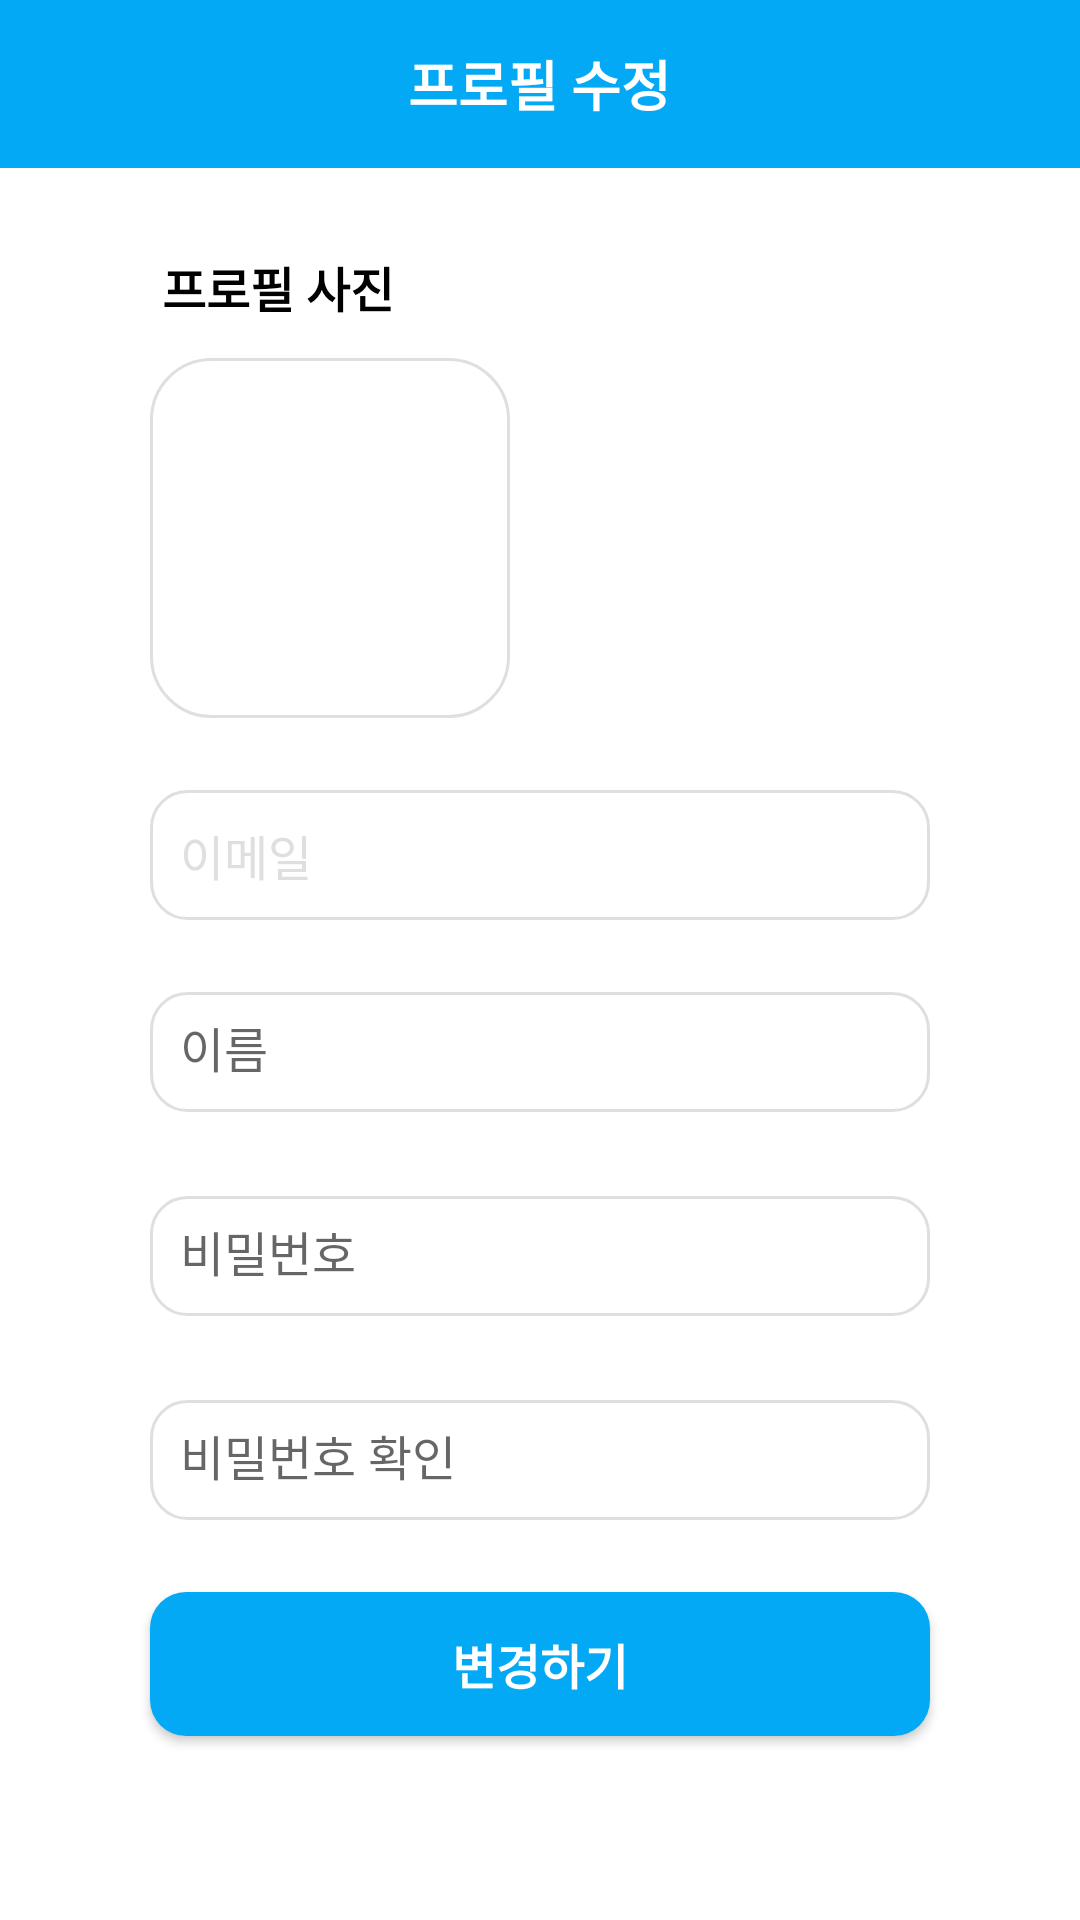

The Android layout XML behind this screen, and the referenced resources:
<!-- AndroidManifest.xml: application theme Theme.Echoloc -->
<!-- res/layout/activity_profile_change.xml -->
<?xml version="1.0" encoding="utf-8"?>
<androidx.constraintlayout.widget.ConstraintLayout xmlns:android="http://schemas.android.com/apk/res/android"
    xmlns:app="http://schemas.android.com/apk/res-auto"
    xmlns:tools="http://schemas.android.com/tools"
    android:layout_width="match_parent"
    android:layout_height="match_parent"
    tools:context=".ProfileChangeActivity">

    <RelativeLayout
        android:id="@+id/top_rl"
        android:layout_width="match_parent"
        android:layout_height="?attr/actionBarSize"
        android:background="@color/purple_200"
        app:layout_constraintEnd_toEndOf="parent"
        app:layout_constraintStart_toStartOf="parent"
        app:layout_constraintTop_toTopOf="parent">

        <ImageView
            android:id="@+id/back_button"
            android:layout_width="24sp"
            android:layout_height="24sp"
            android:layout_centerVertical="true"
            android:layout_marginStart="16dp"
            android:src="@drawable/ic_baseline_arrow_back_ios_24"
            app:layout_constraintBottom_toBottomOf="parent"
            app:layout_constraintStart_toStartOf="parent"
            app:layout_constraintTop_toTopOf="parent"
            app:tint="@color/white" />

        <TextView
            android:layout_width="wrap_content"
            android:layout_height="wrap_content"
            android:layout_centerInParent="true"
            android:text="프로필 수정"
            android:textColor="@color/white"
            android:textSize="18sp"
            android:textStyle="bold"
            app:layout_constraintBottom_toBottomOf="parent"
            app:layout_constraintEnd_toEndOf="parent"
            app:layout_constraintStart_toStartOf="parent"
            app:layout_constraintTop_toTopOf="parent" />

    </RelativeLayout>

    <ScrollView
        android:layout_width="match_parent"
        android:layout_height="wrap_content"
        app:layout_constraintEnd_toStartOf="@+id/top_rl"
        app:layout_constraintStart_toStartOf="parent"
        app:layout_constraintTop_toBottomOf="@+id/top_rl">


        <androidx.constraintlayout.widget.ConstraintLayout
            android:layout_width="match_parent"
            android:layout_height="match_parent">

            <TextView
                android:id="@+id/textView3"
                android:layout_width="match_parent"
                android:layout_height="wrap_content"
                android:layout_marginStart="50dp"
                android:layout_marginTop="24dp"
                android:layout_marginEnd="50dp"
                android:padding="4sp"
                android:text="프로필 사진"
                android:textColor="@color/black"
                android:textSize="16sp"
                android:textStyle="bold"
                app:layout_constraintEnd_toEndOf="parent"
                app:layout_constraintStart_toStartOf="parent"
                app:layout_constraintTop_toTopOf="parent" />

            <ImageView
                android:id="@+id/iv_profileImg"
                android:layout_width="120dp"
                android:layout_height="120dp"
                android:layout_marginTop="8dp"
                android:background="@drawable/round_corner"
                app:layout_constraintStart_toStartOf="@+id/textView3"
                app:layout_constraintTop_toBottomOf="@+id/textView3" />

            <ImageView
                android:layout_width="25dp"
                android:layout_height="25dp"
                android:src="@drawable/ic_baseline_edit_24"
                app:layout_constraintBottom_toBottomOf="@+id/iv_profileImg"
                app:layout_constraintEnd_toEndOf="@+id/iv_profileImg" />

            <TextView
                android:id="@+id/tv_email"
                android:layout_width="match_parent"
                android:layout_height="wrap_content"
                android:layout_marginStart="50dp"
                android:layout_marginTop="24dp"
                android:layout_marginEnd="50dp"
                android:background="@drawable/et_background"
                android:text="이메일"
                android:padding="10sp"
                android:textSize="16sp"
                android:textColor="@color/light_gray"
                app:layout_constraintEnd_toEndOf="parent"
                app:layout_constraintHorizontal_bias="1.0"
                app:layout_constraintStart_toStartOf="parent"
                app:layout_constraintTop_toBottomOf="@+id/iv_profileImg" />

            <EditText
                android:id="@+id/et_name"
                android:layout_width="match_parent"
                android:layout_height="40dp"
                android:layout_marginStart="50dp"
                android:layout_marginTop="24dp"
                android:layout_marginEnd="50dp"
                android:background="@drawable/et_background"
                android:hint="이름"
                android:textColor="@color/black"
                android:padding="10sp"
                android:textSize="16sp"
                app:layout_constraintEnd_toEndOf="parent"
                app:layout_constraintHorizontal_bias="1.0"
                app:layout_constraintStart_toStartOf="parent"
                app:layout_constraintTop_toBottomOf="@+id/tv_email" />

            <EditText
                android:id="@+id/et_pass"
                android:layout_width="match_parent"
                android:layout_height="40dp"
                android:layout_marginStart="50dp"
                android:layout_marginTop="28dp"
                android:layout_marginEnd="50dp"
                android:background="@drawable/et_background"
                android:hint="비밀번호"
                android:textColor="@color/black"
                android:inputType="textPassword"
                android:padding="10sp"
                android:textSize="16sp"
                app:layout_constraintEnd_toEndOf="parent"
                app:layout_constraintHorizontal_bias="0.0"
                app:layout_constraintStart_toStartOf="parent"
                app:layout_constraintTop_toBottomOf="@+id/et_name" />

            <EditText
                android:id="@+id/et_confirmpass"
                android:layout_width="match_parent"
                android:layout_height="40dp"
                android:layout_marginStart="50dp"
                android:layout_marginTop="28dp"
                android:layout_marginEnd="50dp"
                android:background="@drawable/et_background"
                android:hint="비밀번호 확인"
                android:textColor="@color/black"
                android:inputType="textPassword"
                android:padding="10sp"
                android:textSize="16sp"
                app:layout_constraintEnd_toEndOf="parent"
                app:layout_constraintHorizontal_bias="0.0"
                app:layout_constraintStart_toStartOf="parent"
                app:layout_constraintTop_toBottomOf="@+id/et_pass" />


            <androidx.appcompat.widget.AppCompatButton
                android:id="@+id/btn_change"
                android:layout_width="match_parent"
                android:layout_height="wrap_content"
                android:layout_marginStart="50dp"
                android:layout_marginTop="24dp"
                android:layout_marginEnd="50dp"
                android:background="@drawable/rouded_button"
                android:text="변경하기"
                android:textColor="@color/white"
                android:textSize="16sp"
                android:textStyle="bold"
                app:layout_constraintEnd_toEndOf="parent"
                app:layout_constraintHorizontal_bias="1.0"
                app:layout_constraintStart_toStartOf="parent"
                app:layout_constraintTop_toBottomOf="@+id/et_confirmpass" />


            <TextView
                android:id="@+id/textView5"
                android:layout_width="match_parent"
                android:layout_height="100dp"
                app:layout_constraintEnd_toEndOf="parent"
                app:layout_constraintStart_toStartOf="parent"
                app:layout_constraintTop_toBottomOf="@+id/btn_change" />

        </androidx.constraintlayout.widget.ConstraintLayout>

    </ScrollView>

</androidx.constraintlayout.widget.ConstraintLayout>
<!-- resources referenced by this layout -->
<resources>
  <color name="black">#FF000000</color>
  <color name="light_gray">#DFDFDF</color>
  <color name="purple_200">#03A9F4</color>
  <color name="white">#FFFFFFFF</color>
  <!-- drawable et_background (drawable) -->
  <?xml version="1.0" encoding="utf-8"?>
  <shape xmlns:android="http://schemas.android.com/apk/res/android">
      <corners android:radius="12sp"/>
      <stroke android:color="@color/light_gray" android:width="1sp"/>
      <solid android:color="@color/white"/>
  </shape>
  <!-- drawable rouded_button (drawable) -->
  <?xml version="1.0" encoding="utf-8"?>
  <shape xmlns:android="http://schemas.android.com/apk/res/android">
      <solid android:color="@color/purple_200"/>
      <corners android:radius="12dp"/>
  </shape>
  <!-- drawable round_corner (drawable) -->
  <?xml version="1.0" encoding="utf-8"?>
  <shape xmlns:android="http://schemas.android.com/apk/res/android"
      android:shape="rectangle">
  
      <stroke
          android:width="1dp"
          android:color="@color/light_gray"/>
      <corners android:radius="20dp"/>
  </shape>
  <style name="Theme.Echoloc" parent="Theme.MaterialComponents.DayNight.NoActionBar">
          
          <item name="colorPrimary">@color/purple_500</item>
          <item name="colorPrimaryVariant">@color/purple_700</item>
          <item name="colorOnPrimary">@color/white</item>
          
          <item name="colorSecondary">@color/teal_200</item>
          <item name="colorSecondaryVariant">@color/teal_700</item>
          <item name="colorOnSecondary">@color/black</item>
          
          <item name="android:statusBarColor" tools:targetApi="l">?attr/colorPrimaryVariant</item>
          
      </style>
  <color name="purple_500">#03A9F4</color>
  <color name="purple_700">#03A9F4</color>
  <color name="teal_200">#FF03DAC5</color>
  <color name="teal_700">#FF018786</color>
</resources>
